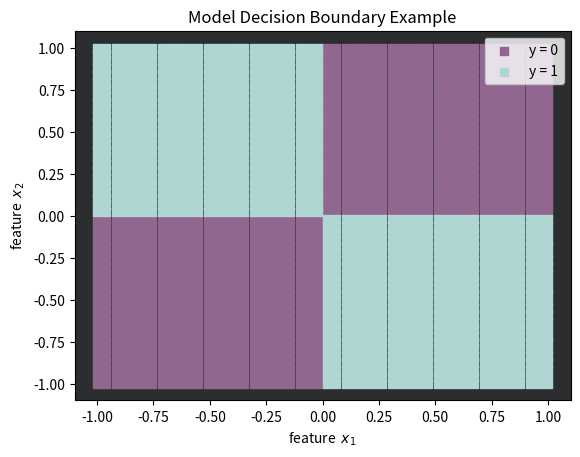

Here is the Python script that generated this plot:
import matplotlib.pyplot as plt
import pandas as pd
import numpy as np
from typing import Callable


def draw_decision_boundary(model_function: Callable, grid_abs_bound: float = 1.0, savefile: str = None):
    # """`model_function` should be your model's formula for evaluating your decision tree, returning either `0` or `1`.
    # \n`grid_abs_bound` represents the generated grids absolute value over the x-axis, default value generates 50 x 50 grid.
    #  \nUse `grid_abs_bound = 1.0` for question 6 and `grid_abs_bound = 1.5` for question 7.
    #   \nSet `savefile = 'plot-save-name.png'` to save the resulting plot, adjust colors and scale as needed."""

    colors = ['#91678f', '#afd6d2']  # hex color for [y=0, y=1]
    xval = np.linspace(grid_abs_bound, -grid_abs_bound,
                       50).tolist()  # grid generation
    xdata = []
    for i in range(len(xval)):
        for j in range(len(xval)):
            xdata.append([xval[i], xval[j]])

    # creates a dataframe to standardize labels
    df = pd.DataFrame(data=xdata, columns=['x_1', 'x_2'])
    # applies model from model_function arg
    df['y'] = df.apply(model_function, axis=1)
    d_columns = df.columns.to_list()  # grabs column headers
    y_label = d_columns[-1]  # uses last header as label
    d_xfeature = d_columns[0]  # uses first header as x_1 feature
    d_yfeature = d_columns[1]  # uses second header as x_1 feature
    # sorts by label to ensure correct ordering in plotting loop
    df = df.sort_values(by=y_label)

    d_xlabel = f"feature  $\mathit{{{d_xfeature}}}$"  # label for x-axis
    dy_ylabel = f"feature  $\mathit{{{d_yfeature}}}$"  # label for y-axis
    plt.xlabel(d_xlabel, fontsize=10)  # set x-axis label
    plt.ylabel(dy_ylabel, fontsize=10)  # set y-axis label
    legend_labels = []  # create container for legend labels to ensure correct ordering

    # loop through placeholder dataframe
    for i, label in enumerate(df[y_label].unique().tolist()):
        df_set = df[df[y_label] == label]  # sort according to label
        set_x = df_set[d_xfeature]  # grab x_1 feature set
        set_y = df_set[d_yfeature]  # grab x_2 feature set
        # marker='s' for square, s=40 for size of squares large enough
        plt.scatter(set_x, set_y, c=colors[i], marker='s', s=40)
        legend_labels.append(
            f"""{y_label} = {label}""")  # apply labels for legend in the same order as sorted dataframe

    plt.title("Model Decision Boundary Example", fontsize=12)  # set plot title
    ax = plt.gca()  # grab to set background color of plot
    # set aforementioned background color in hex color
    ax.set_facecolor('#2b2d2e')
    plt.legend(legend_labels)  # create legend with sorted labels

    if savefile is not None:  # save your plot as .png file
        plt.savefig(savefile)
    plt.show()  # show plot with decision bounds


def model_y(row):
    """example model used to demonstrate drawing decision bounds for hw2"""
    x_1, x_2 = row.x_1, row.x_2  # grabs standardized labels from pandas.apply function input and renames to more familiar variables
    if x_1 >= 0.0:
        if x_2 >= 0.0:
            return 0
        return 1
    if x_2 >= 0.0:
        return 1
    return 0


# generate decision boundary plot
draw_decision_boundary(model_function=model_y, grid_abs_bound=1)
